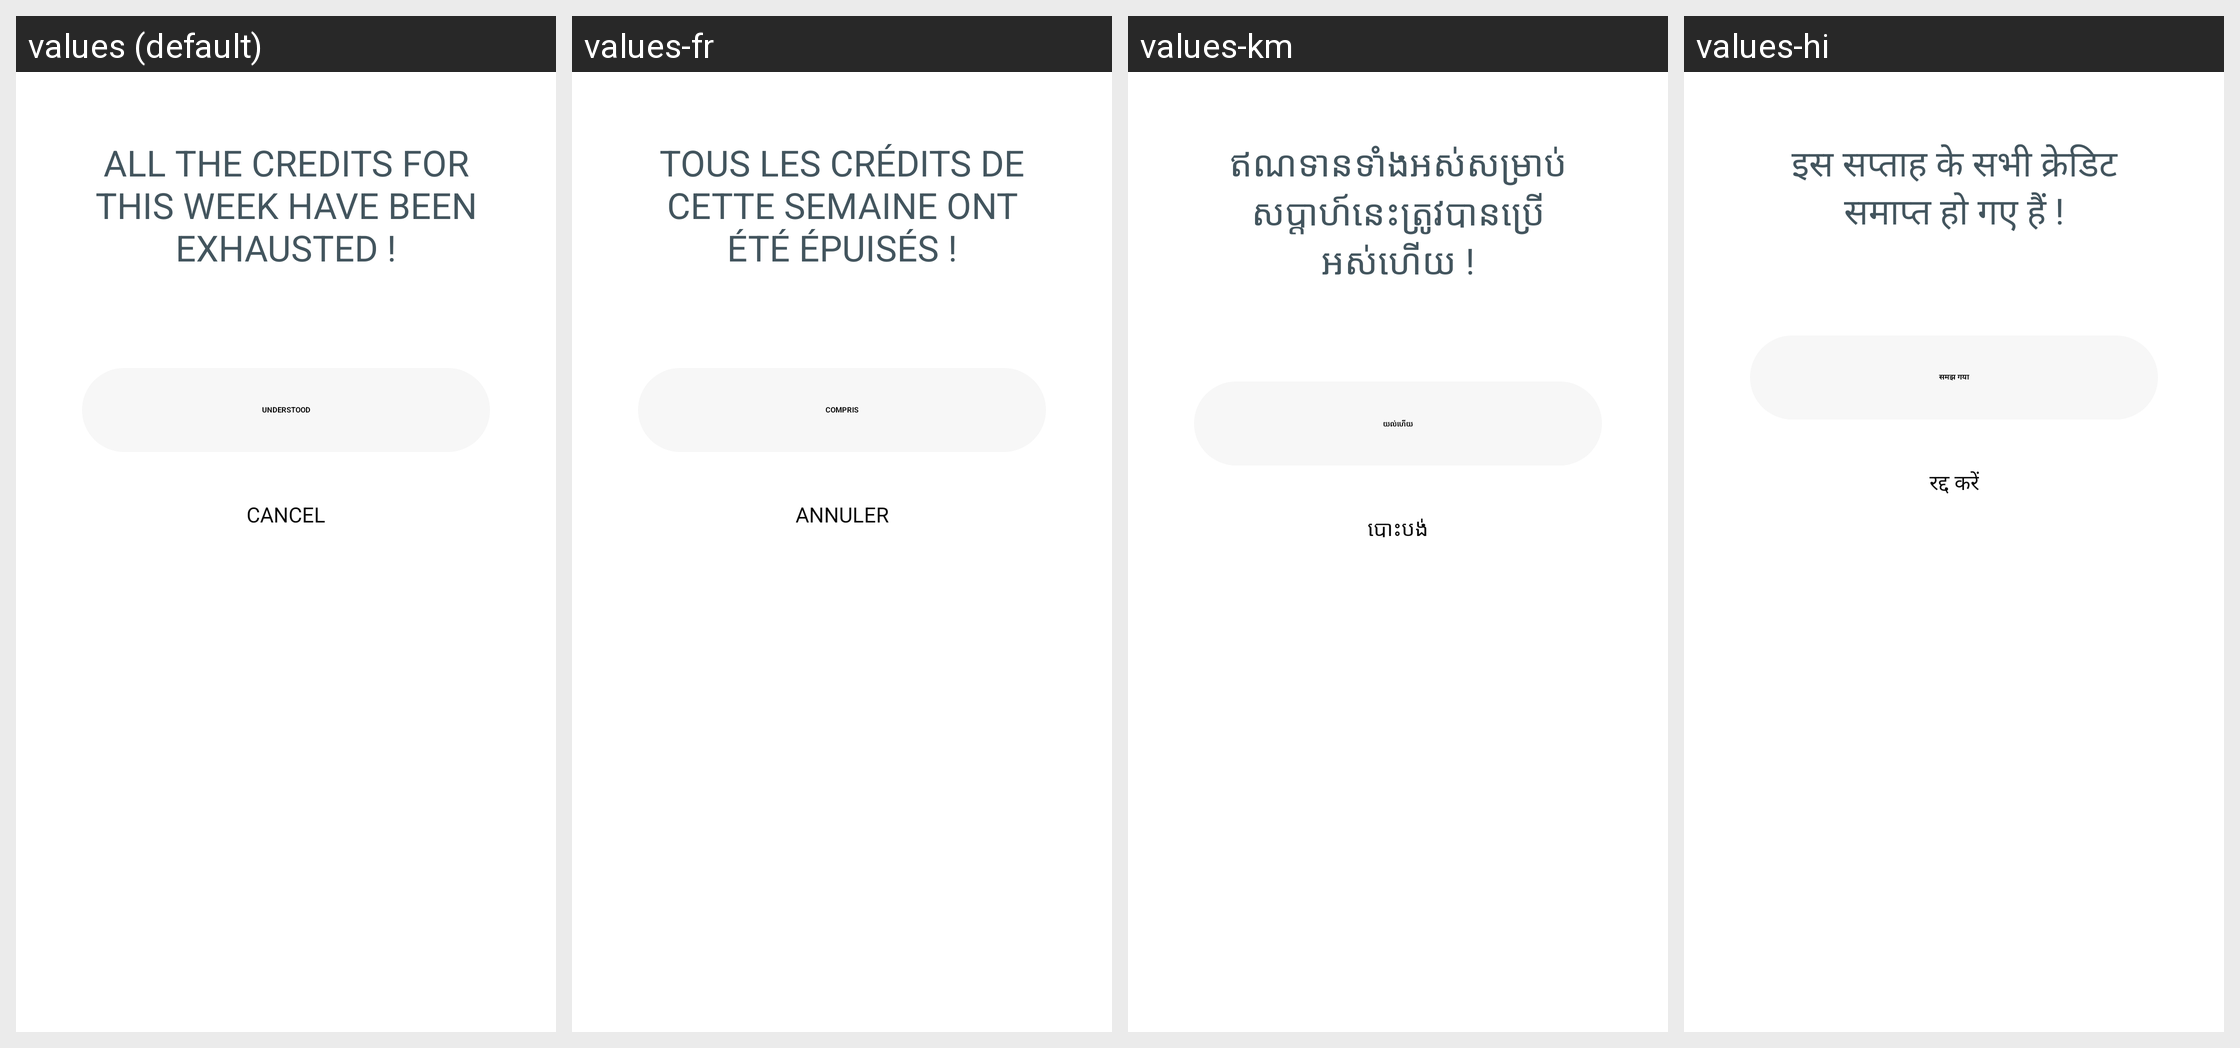

Strings drawn on this Android screen and how each of the app's shown locales translates them:
Android screen res/layout/bottom_sheet_transcription_limit_exhaust.xml rendered under 4 locales, left to right: values (default), values-fr, values-km, values-hi. Device: Nexus 5 (rendered at 1080×1920; each locale shown at half size, 540×960, under a caption strip naming it); theme Theme.NoiseAudio.
Other locales in the repository, not shown: values-af, values-am, values-ar, values-as, values-be, values-bn, values-bs, values-ca, values-da, values-de, values-el, values-en-rGB, values-en-rXC, values-es, values-et, values-fi, values-fr-rCA, values-gl, values-he, values-hr, values-hu, values-it, values-iw, values-ja, values-ka, values-kk, values-kn, values-ko, values-kr, values-ky, values-mk, values-nb, values-ne, values-nl, values-or, values-pa, values-pt, values-pt-rBR, values-ro, values-ru, values-sq, values-sr, values-sv, values-ta, values-th, values-tl, values-tr, values-uk, values-vi, values-zh, values-zh-rCN, values-zh-rHK, values-zh-rTW.
Strings drawn on this screen, with the default value and each locale's value (text and hints the layout hard-codes, and strings that could not be matched under every locale, appear in the picture but are not listed):

text_credits_exhausted_title
  values: All the credits for this week have been exhausted !
  values-fr: Tous les crédits de cette semaine ont été épuisés !
  values-km: ឥណទានទាំងអស់សម្រាប់សប្តាហ៍នេះត្រូវបានប្រើអស់ហើយ !
  values-hi: इस सप्ताह के सभी क्रेडिट समाप्त हो गए हैं !

text_understood
  values: Understood
  values-fr: Compris
  values-km: យល់ហើយ
  values-hi: समझ गया

text_cancel
  values: Cancel
  values-fr: Annuler
  values-km: បោះបង់
  values-hi: रद्द करें
